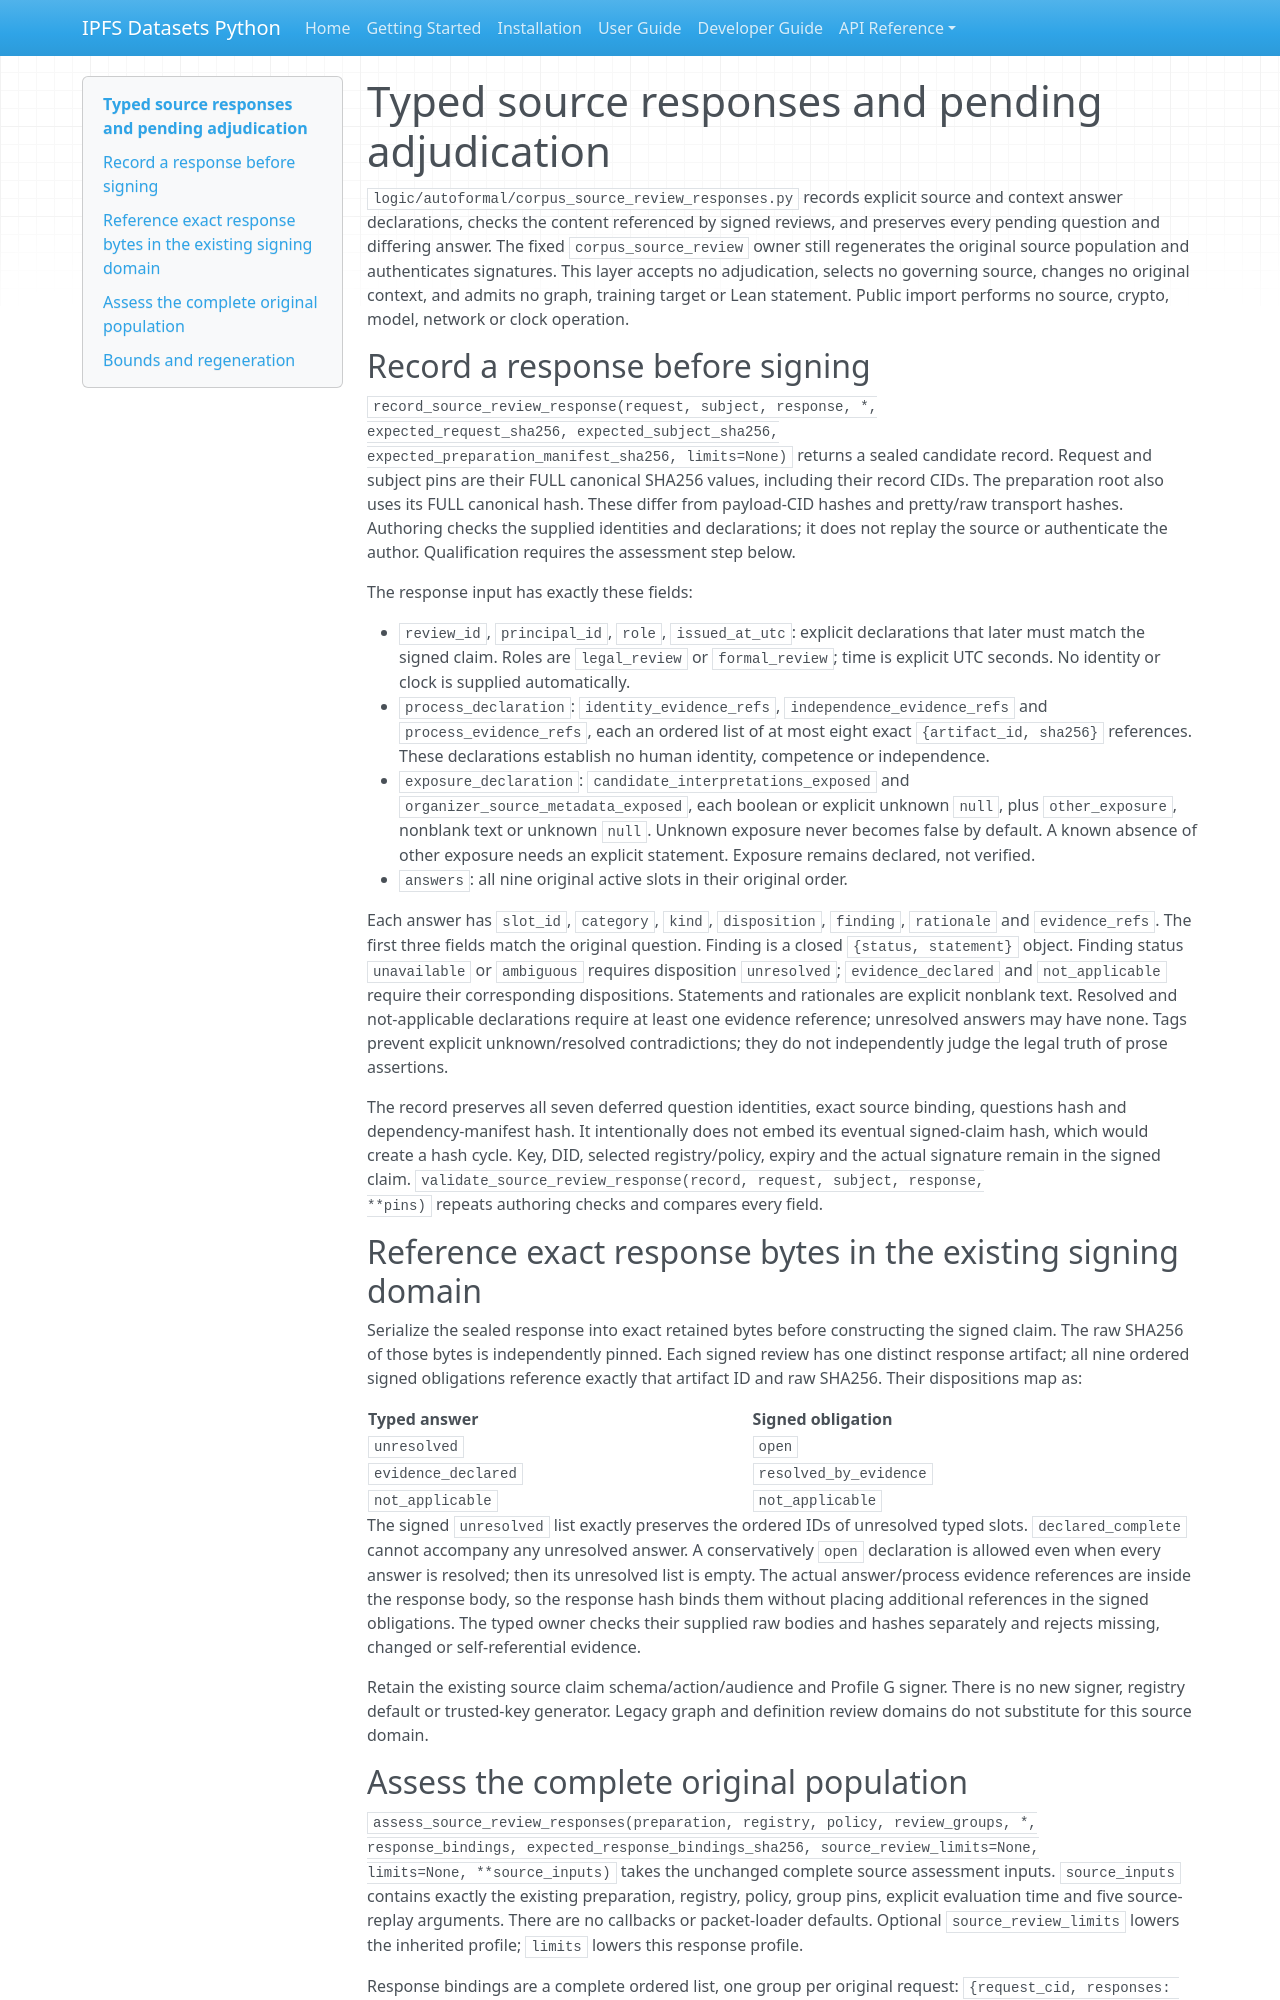

repository: endomorphosis/ipfs_datasets_py · page: autoencoders/corpus_source_review_responses/index.html · generator: mkdocs

# Typed source responses and pending adjudication

`logic/autoformal/corpus_source_review_responses.py` records explicit source and
context answer declarations, checks the content referenced by signed reviews,
and preserves every pending question and differing answer. The fixed
`corpus_source_review` owner still regenerates the original source population and
authenticates signatures. This layer accepts no adjudication, selects no
governing source, changes no original context, and admits no graph, training
target or Lean statement. Public import performs no source, crypto, model,
network or clock operation.

## Record a response before signing

`record_source_review_response(request, subject, response, *,
expected_request_sha256, expected_subject_sha256,
expected_preparation_manifest_sha256, limits=None)` returns a sealed candidate
record. Request and subject pins are their FULL canonical SHA256 values,
including their record CIDs. The preparation root also uses its FULL canonical
hash. These differ from payload-CID hashes and pretty/raw transport hashes.
Authoring checks the supplied identities and declarations; it does not replay
the source or authenticate the author. Qualification requires the assessment
step below.

The response input has exactly these fields:

- `review_id`, `principal_id`, `role`, `issued_at_utc`: explicit declarations that
  later must match the signed claim. Roles are `legal_review` or `formal_review`;
  time is explicit UTC seconds. No identity or clock is supplied automatically.
- `process_declaration`: `identity_evidence_refs`, `independence_evidence_refs`
  and `process_evidence_refs`, each an ordered list of at most eight exact
  `{artifact_id, sha256}` references. These declarations establish no human
  identity, competence or independence.
- `exposure_declaration`: `candidate_interpretations_exposed` and
  `organizer_source_metadata_exposed`, each boolean or explicit unknown `null`,
  plus `other_exposure`, nonblank text or unknown `null`. Unknown exposure never
  becomes false by default. A known absence of other exposure needs an explicit
  statement. Exposure remains declared, not verified.
- `answers`: all nine original active slots in their original order.

Each answer has `slot_id`, `category`, `kind`, `disposition`, `finding`,
`rationale` and `evidence_refs`. The first three fields match the original
question. Finding is a closed `{status, statement}` object. Finding status
`unavailable` or `ambiguous` requires disposition `unresolved`;
`evidence_declared` and `not_applicable` require their corresponding
dispositions. Statements and rationales are explicit nonblank text. Resolved and
not-applicable declarations require at least one evidence reference; unresolved
answers may have none. Tags prevent explicit unknown/resolved contradictions;
they do not independently judge the legal truth of prose assertions.

The record preserves all seven deferred question identities, exact source
binding, questions hash and dependency-manifest hash. It intentionally does not
embed its eventual signed-claim hash, which would create a hash cycle. Key, DID,
selected registry/policy, expiry and the actual signature remain in the signed
claim. `validate_source_review_response(record, request, subject, response,
**pins)` repeats authoring checks and compares every field.

## Reference exact response bytes in the existing signing domain

Serialize the sealed response into exact retained bytes before constructing the
signed claim. The raw SHA256 of those bytes is independently pinned. Each signed
review has one distinct response artifact; all nine ordered signed obligations
reference exactly that artifact ID and raw SHA256. Their dispositions map as:

| Typed answer | Signed obligation |
| --- | --- |
| `unresolved` | `open` |
| `evidence_declared` | `resolved_by_evidence` |
| `not_applicable` | `not_applicable` |

The signed `unresolved` list exactly preserves the ordered IDs of unresolved
typed slots. `declared_complete` cannot accompany any unresolved answer.
A conservatively `open` declaration is allowed even when every answer is
resolved; then its unresolved list is empty. The actual answer/process evidence
references are inside the response body, so the response hash binds them without
placing additional references in the signed obligations. The typed owner checks
their supplied raw bodies and hashes separately and rejects missing, changed or
self-referential evidence.

Retain the existing source claim schema/action/audience and Profile G signer.
There is no new signer, registry default or trusted-key generator. Legacy graph
and definition review domains do not substitute for this source domain.
